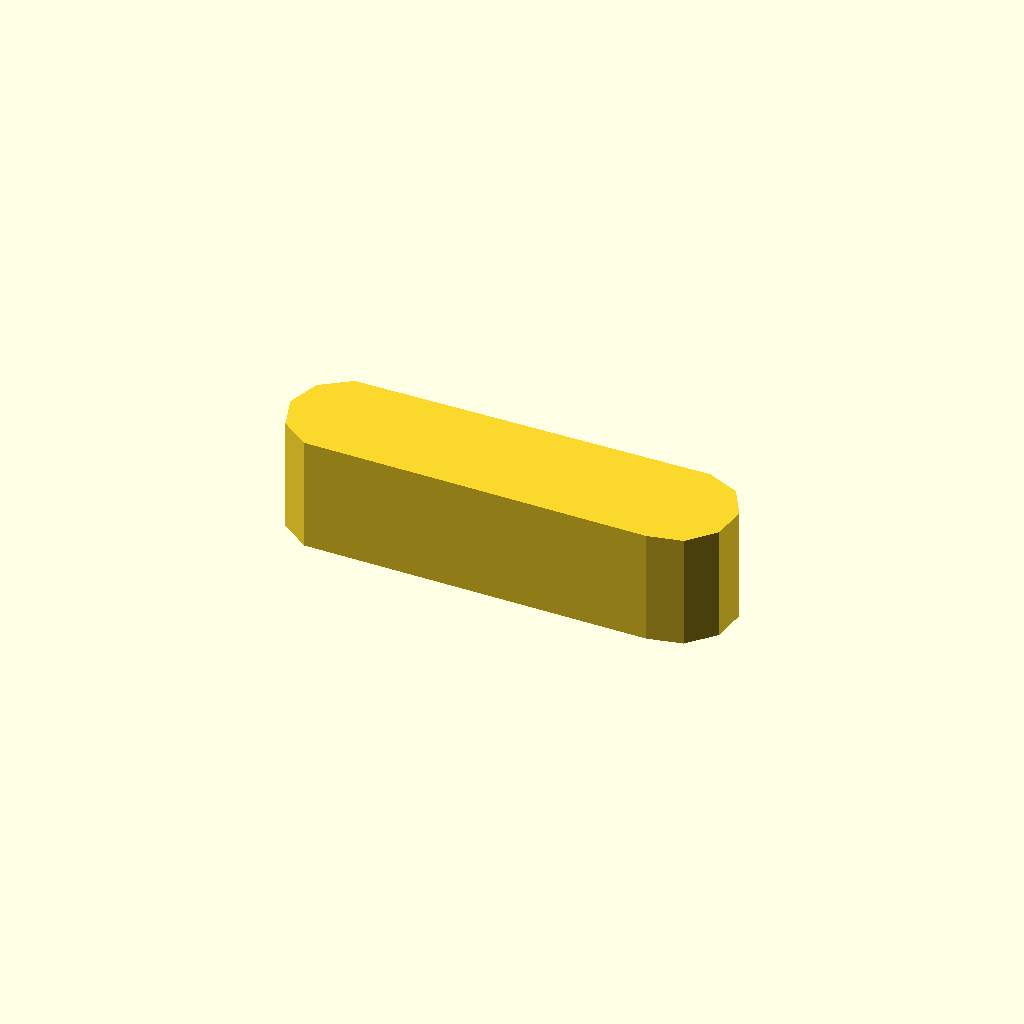
Cell 1: the model at its default parameters.
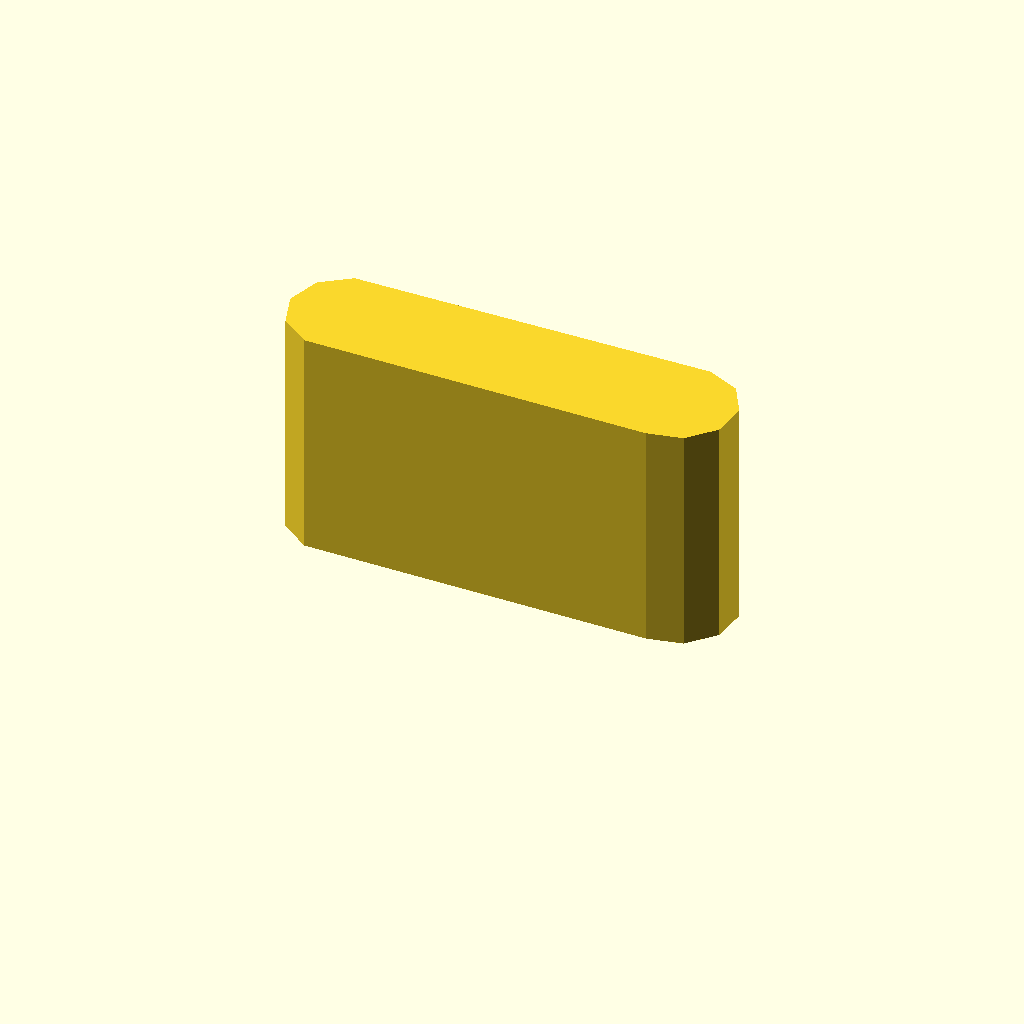
Cell 2 — profile_height set to 24, the other parameters unchanged.
All cells are drawn from one camera (rotation 55°, 0°, 25°, orthographic, colour scheme Cornfield), so only the parameter changes between them.
The OpenSCAD source (optional_data/data/sketch1/leverarms/part_0079.scad):
$fn = 32;

// ----------------------------------------------------------------------
// Lever arm: two bosses 12 and 12 mm, 35 mm between centres
// ----------------------------------------------------------------------

// --- parameters (mm) ---
profile_height = 12;      // extrusion height
profile_points = 11;      // points of the closed outline

profile = [[0, 5.967], [1.146, 2.44], [4.146, 0.261], [40.373, 0], [44, 0.771], [46.481, 3.527], [46.869, 7.215], [45.015, 10.426], [41.627, 11.934], [4.146, 11.673], [1.146, 9.494]];  // single closed polygon, 11 points, counter clockwise

// --- the one profile operation ---
linear_extrude(height = profile_height) polygon(points = profile);
Customizer parameters (derived from the source; name, type, default, range or options):
profile_height: number, default 12
profile_points: number, default 11
